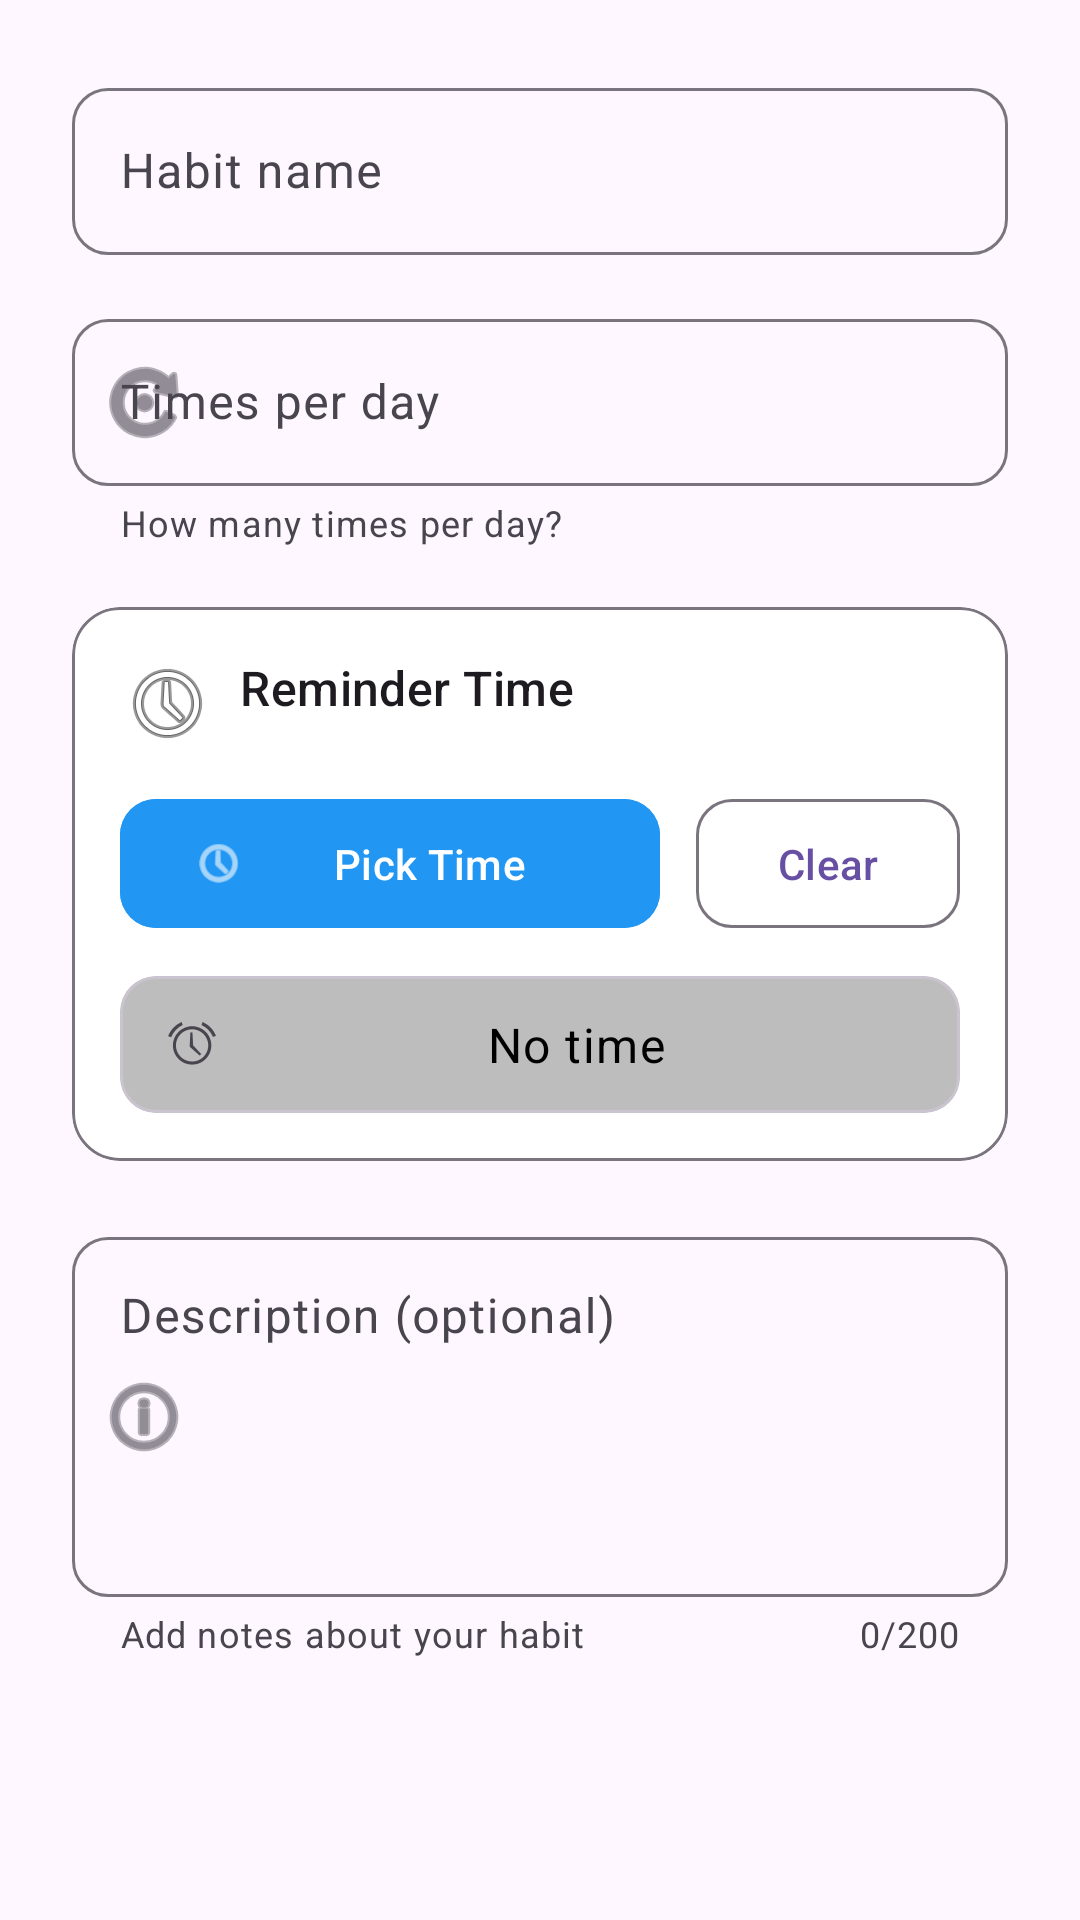

Android layout source for this screen:
<!-- AndroidManifest.xml: application theme Theme.WellnessApp -->
<!-- res/layout/dialog_add_habit.xml -->
<?xml version="1.0" encoding="utf-8"?>
<ScrollView xmlns:android="http://schemas.android.com/apk/res/android"
    xmlns:app="http://schemas.android.com/apk/res-auto"
    android:layout_width="match_parent"
    android:layout_height="wrap_content"
    android:fillViewport="true">

    <LinearLayout
        android:orientation="vertical"
        android:padding="24dp"
        android:layout_width="match_parent"
        android:layout_height="wrap_content">

        
        <com.google.android.material.textfield.TextInputLayout
            android:layout_width="match_parent"
            android:layout_height="wrap_content"
            style="@style/Widget.Material3.TextInputLayout.OutlinedBox"
            android:hint="@string/habit_name"
            app:startIconDrawable="@drawable/ic_edit"
            app:boxCornerRadiusTopStart="12dp"
            app:boxCornerRadiusTopEnd="12dp"
            app:boxCornerRadiusBottomStart="12dp"
            app:boxCornerRadiusBottomEnd="12dp">

            <com.google.android.material.textfield.TextInputEditText
                android:id="@+id/etName"
                android:layout_width="match_parent"
                android:layout_height="wrap_content"
                android:inputType="textCapSentences"
                android:maxLines="1"/>
        </com.google.android.material.textfield.TextInputLayout>

        
        <com.google.android.material.textfield.TextInputLayout
            android:layout_width="match_parent"
            android:layout_height="wrap_content"
            style="@style/Widget.Material3.TextInputLayout.OutlinedBox"
            android:hint="@string/times_per_day"
            android:layout_marginTop="16dp"
            app:startIconDrawable="@android:drawable/ic_menu_rotate"
            app:boxCornerRadiusTopStart="12dp"
            app:boxCornerRadiusTopEnd="12dp"
            app:boxCornerRadiusBottomStart="12dp"
            app:boxCornerRadiusBottomEnd="12dp"
            app:helperText="How many times per day?"
            app:helperTextEnabled="true">

            <com.google.android.material.textfield.TextInputEditText
                android:id="@+id/etTimes"
                android:layout_width="match_parent"
                android:layout_height="wrap_content"
                android:inputType="number"
                android:maxLines="1"/>
        </com.google.android.material.textfield.TextInputLayout>

        
        <com.google.android.material.card.MaterialCardView
            android:layout_width="match_parent"
            android:layout_height="wrap_content"
            android:layout_marginTop="20dp"
            app:cardCornerRadius="16dp"
            app:cardElevation="0dp"
            app:strokeWidth="1dp"
            app:strokeColor="?attr/colorOutline"
            app:cardBackgroundColor="?attr/colorSurfaceContainerLowest">

            <LinearLayout
                android:layout_width="match_parent"
                android:layout_height="wrap_content"
                android:orientation="vertical"
                android:padding="16dp">

                <TextView
                    android:layout_width="wrap_content"
                    android:layout_height="wrap_content"
                    android:text="Reminder Time"
                    android:textAppearance="?attr/textAppearanceTitleMedium"
                    android:textColor="?attr/colorOnSurface"
                    android:drawablePadding="8dp"
                    app:drawableStartCompat="@android:drawable/ic_menu_recent_history"
                    android:layout_marginBottom="12dp"/>

                <LinearLayout
                    android:layout_width="match_parent"
                    android:layout_height="wrap_content"
                    android:orientation="horizontal"
                    android:gravity="center_vertical">

                    <com.google.android.material.button.MaterialButton
                        android:id="@+id/btnPickTime"
                        android:layout_width="0dp"
                        android:layout_weight="1"
                        android:layout_height="wrap_content"
                        android:text="Pick Time"
                        app:icon="@android:drawable/ic_menu_recent_history"
                        android:backgroundTint="@color/primary_blue"
                        app:cornerRadius="12dp"
                        android:textAllCaps="false"
                        android:paddingVertical="12dp"/>

                    <com.google.android.material.button.MaterialButton
                        android:id="@+id/btnClearTime"
                        style="@style/Widget.Material3.Button.OutlinedButton"
                        android:layout_width="wrap_content"
                        android:layout_height="wrap_content"
                        android:text="Clear"
                        android:layout_marginStart="12dp"
                        app:cornerRadius="12dp"
                        android:textAllCaps="false"
                        android:paddingVertical="12dp"/>
                </LinearLayout>

                <com.google.android.material.card.MaterialCardView
                    android:layout_width="match_parent"
                    android:layout_height="wrap_content"
                    android:layout_marginTop="12dp"
                    app:cardCornerRadius="12dp"
                    app:cardElevation="0dp"
                    app:cardBackgroundColor="@color/border">

                    <TextView
                        android:id="@+id/tvPickedTime"
                        android:layout_width="match_parent"
                        android:layout_height="wrap_content"
                        android:text="No time"
                        android:textAlignment="center"

                        android:textAppearance="?attr/textAppearanceBodyLarge"
                        android:textColor="@color/black"
                        android:paddingHorizontal="16dp"
                        android:paddingVertical="12dp"
                        android:drawablePadding="8dp"
                        app:drawableStartCompat="@android:drawable/ic_lock_idle_alarm"/>
                </com.google.android.material.card.MaterialCardView>
            </LinearLayout>
        </com.google.android.material.card.MaterialCardView>

        
        <com.google.android.material.textfield.TextInputLayout
            android:layout_width="match_parent"
            android:layout_height="wrap_content"
            style="@style/Widget.Material3.TextInputLayout.OutlinedBox"
            android:hint="Description (optional)"
            android:layout_marginTop="20dp"
            app:startIconDrawable="@android:drawable/ic_menu_info_details"
            app:boxCornerRadiusTopStart="12dp"
            app:boxCornerRadiusTopEnd="12dp"
            app:boxCornerRadiusBottomStart="12dp"
            app:boxCornerRadiusBottomEnd="12dp"
            app:counterEnabled="true"
            app:counterMaxLength="200"
            app:helperText="Add notes about your habit">

            <com.google.android.material.textfield.TextInputEditText
                android:id="@+id/etDescription"
                android:layout_width="match_parent"
                android:layout_height="wrap_content"
                android:minHeight="120dp"
                android:gravity="top|start"
                android:inputType="textMultiLine|textCapSentences"
                android:maxLength="200"
                android:scrollbars="vertical"/>
        </com.google.android.material.textfield.TextInputLayout>

    </LinearLayout>
</ScrollView>
<!-- resources referenced by this layout -->
<resources>
  <color name="black">#000000</color>
  <color name="border">#BDBDBD</color>
  <color name="primary_blue">#2196F3</color>
  <string name="habit_name">Habit name</string>
  <string name="times_per_day">Times per day</string>
  <style name="Theme.WellnessApp" parent="Theme.Material3.DayNight.NoActionBar">
          <item name="android:statusBarColor">@color/button_primary</item>
          <item name="android:navigationBarColor">?attr/colorSurface</item>
      </style>
  <color name="button_primary">#2196F3</color>
</resources>
